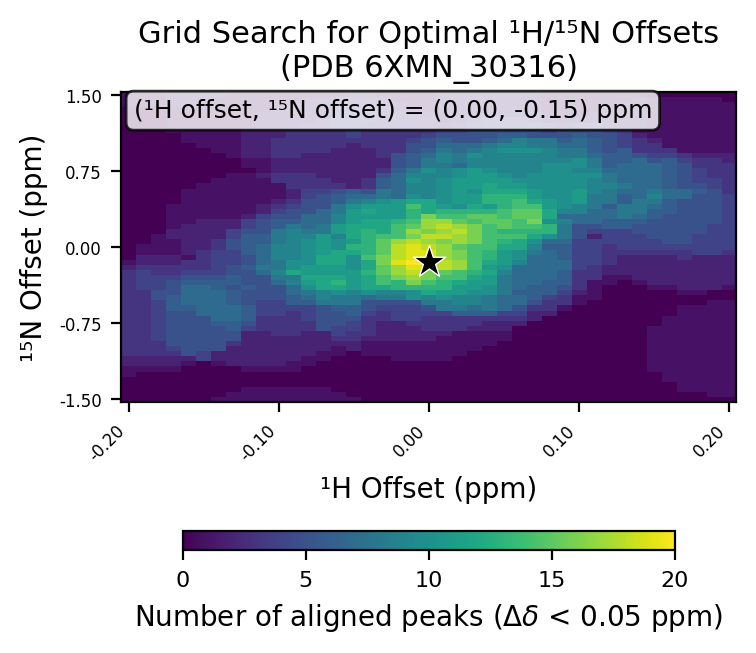

Source data for this figure (header and first rows):
# h_min, -0.2
# h_max, 0.2
# h_step, 0.01
# n_min, -1.5
# n_max, 1.5
# n_step, 0.05
# cutoff, 0.05
h_values, -0.2, -0.19, -0.18, -0.17, -0.16, -0.15, -0.14, -0.13, -0.12, -0.11, -0.1, -0.09, -0.08, -0.07, -0.06, -0.05, -0.04, -0.03, -0.02, -0.01, 0.0, 0.01, 0.02
n_values, -1.5, -1.45, -1.4, -1.35, -1.3, -1.25, -1.2, -1.15, -1.1, -1.05, -1.0, -0.95, -0.9, -0.85, -0.8, -0.75, -0.7, -0.65, -0.6, -0.55, -0.5, -0.45, -0.4
-0.2, 0, 0, 0, 0, 0, 1, 1, 2, 2, 3, 3, 3, 3, 3, 3, 3, 3, 3, 3, 3, 3, 3, 3
-0.19, 0, 0, 0, 0, 0, 0, 1, 2, 2, 3, 3, 3, 3, 3, 3, 3, 3, 3, 3, 3, 3, 3, 4
-0.18, 0, 0, 0, 0, 0, 0, 1, 2, 2, 3, 3, 3, 4, 4, 4, 4, 4, 4, 4, 4, 5, 5, 4
-0.17, 0, 0, 0, 0, 0, 0, 1, 2, 2, 3, 4, 5, 5, 5, 5, 5, 5, 5, 6, 6, 6, 5, 5
-0.16, 0, 0, 0, 0, 0, 0, 0, 1, 2, 5, 5, 5, 5, 5, 5, 5, 5, 5, 6, 7, 7, 7, 7
-0.15, 0, 0, 0, 0, 0, 0, 0, 0, 4, 4, 5, 5, 5, 5, 5, 5, 5, 7, 7, 7, 7, 7, 7
-0.14, 1, 0, 0, 0, 0, 0, 0, 1, 2, 2, 5, 5, 5, 5, 5, 6, 7, 7, 7, 7, 7, 7, 6
-0.13, 1, 1, 0, 0, 0, 0, 0, 2, 2, 2, 2, 3, 5, 5, 6, 6, 7, 7, 7, 6, 6, 6, 5
-0.12, 1, 1, 1, 0, 0, 0, 1, 2, 2, 2, 2, 2, 2, 2, 4, 5, 6, 6, 6, 5, 5, 5, 6
-0.11, 1, 1, 1, 0, 0, 0, 1, 2, 2, 2, 2, 2, 2, 2, 3, 3, 3, 4, 4, 4, 5, 5, 5
-0.1, 1, 1, 1, 0, 0, 0, 1, 2, 2, 2, 2, 2, 2, 3, 3, 3, 3, 4, 4, 4, 5, 5, 5
-0.09, 1, 1, 1, 0, 0, 0, 1, 1, 2, 2, 2, 2, 2, 3, 3, 3, 3, 3, 4, 6, 6, 7, 7
-0.08, 1, 1, 1, 0, 0, 0, 0, 1, 1, 2, 2, 2, 2, 2, 3, 3, 4, 4, 4, 6, 7, 8, 10
-0.07, 1, 1, 1, 0, 0, 0, 0, 0, 1, 1, 2, 2, 2, 2, 5, 5, 5, 5, 5, 8, 9, 9, 12
-0.06, 1, 1, 0, 0, 0, 0, 0, 0, 0, 1, 1, 2, 3, 4, 4, 5, 5, 5, 6, 8, 8, 10, 12
-0.05, 1, 0, 0, 0, 0, 0, 0, 0, 0, 0, 2, 2, 3, 3, 4, 4, 5, 6, 6, 8, 8, 9, 11
-0.04, 0, 0, 0, 0, 0, 0, 0, 0, 0, 1, 1, 1, 2, 3, 3, 3, 3, 4, 5, 5, 7, 10, 12
-0.03, 0, 0, 0, 0, 0, 0, 0, 0, 0, 1, 1, 1, 2, 2, 2, 2, 3, 3, 4, 5, 8, 9, 12
-0.02, 0, 0, 0, 0, 0, 0, 0, 0, 1, 1, 1, 1, 2, 2, 2, 2, 4, 4, 4, 5, 8, 9, 13
-0.01, 0, 0, 0, 0, 0, 0, 0, 0, 1, 1, 1, 1, 2, 2, 2, 3, 4, 4, 4, 5, 10, 10, 13
0.0, 0, 0, 0, 0, 0, 0, 0, 0, 1, 1, 1, 1, 2, 2, 3, 3, 3, 4, 5, 8, 9, 12, 13
0.01, 0, 0, 0, 0, 0, 0, 0, 0, 1, 1, 1, 1, 1, 2, 3, 3, 3, 4, 8, 8, 10, 11, 13
0.02, 0, 0, 0, 0, 0, 0, 0, 0, 0, 1, 1, 1, 1, 1, 3, 3, 3, 6, 8, 9, 9, 11, 11
0.03, 0, 0, 0, 0, 0, 0, 0, 0, 0, 0, 1, 1, 1, 1, 2, 3, 3, 6, 7, 9, 9, 10, 11
0.04, 0, 0, 0, 0, 0, 0, 0, 0, 0, 0, 0, 1, 1, 1, 2, 2, 3, 6, 8, 8, 8, 10, 10
0.05, 0, 0, 0, 0, 0, 0, 0, 0, 0, 0, 0, 0, 1, 1, 2, 2, 3, 4, 7, 7, 7, 8, 8
0.06, 0, 0, 0, 0, 0, 0, 0, 0, 0, 0, 0, 0, 0, 0, 0, 2, 3, 4, 5, 7, 7, 6, 7
0.07, 0, 0, 0, 0, 0, 0, 0, 0, 0, 0, 0, 0, 0, 0, 0, 0, 2, 2, 3, 5, 6, 6, 6
0.08, 0, 0, 0, 0, 0, 0, 0, 0, 0, 0, 0, 0, 0, 0, 0, 0, 0, 2, 3, 3, 4, 6, 6
0.09, 0, 0, 0, 0, 0, 0, 0, 0, 0, 0, 0, 0, 0, 0, 0, 0, 0, 0, 1, 3, 3, 4, 5
0.1, 0, 0, 0, 0, 0, 0, 0, 0, 0, 0, 0, 0, 0, 0, 0, 0, 0, 0, 0, 1, 1, 2, 3
0.11, 0, 0, 0, 0, 0, 0, 0, 0, 0, 0, 0, 0, 0, 0, 0, 0, 0, 0, 0, 0, 1, 1, 1
0.12, 0, 0, 0, 0, 0, 0, 0, 0, 0, 0, 0, 0, 0, 0, 0, 0, 0, 0, 0, 0, 0, 0, 0
0.13, 0, 0, 0, 0, 0, 0, 0, 0, 0, 0, 0, 0, 0, 0, 0, 0, 0, 0, 0, 0, 0, 0, 0
0.14, 0, 0, 0, 0, 0, 0, 0, 0, 0, 0, 0, 0, 0, 0, 0, 0, 0, 0, 0, 0, 0, 0, 0
0.15, 0, 0, 0, 0, 0, 0, 1, 1, 1, 1, 1, 1, 1, 1, 1, 0, 0, 0, 0, 0, 0, 0, 1
0.16, 0, 0, 0, 0, 1, 1, 1, 1, 1, 1, 1, 1, 1, 1, 1, 1, 1, 0, 0, 0, 0, 0, 1
0.17, 0, 0, 1, 1, 1, 1, 1, 1, 1, 1, 1, 1, 1, 1, 1, 1, 1, 1, 1, 0, 0, 1, 2
0.18, 0, 0, 1, 1, 1, 1, 1, 1, 1, 1, 1, 1, 1, 1, 1, 1, 1, 1, 1, 0, 0, 1, 2
0.19, 0, 1, 1, 1, 1, 1, 1, 1, 1, 1, 1, 1, 1, 1, 1, 1, 1, 1, 1, 1, 0, 0, 2
0.2, 0, 1, 1, 1, 1, 1, 1, 1, 1, 1, 1, 1, 1, 1, 1, 1, 1, 1, 1, 1, 0, 0, 1
best_n_offset, -0.15
best_h_offset, 0.0
best_count, 20
